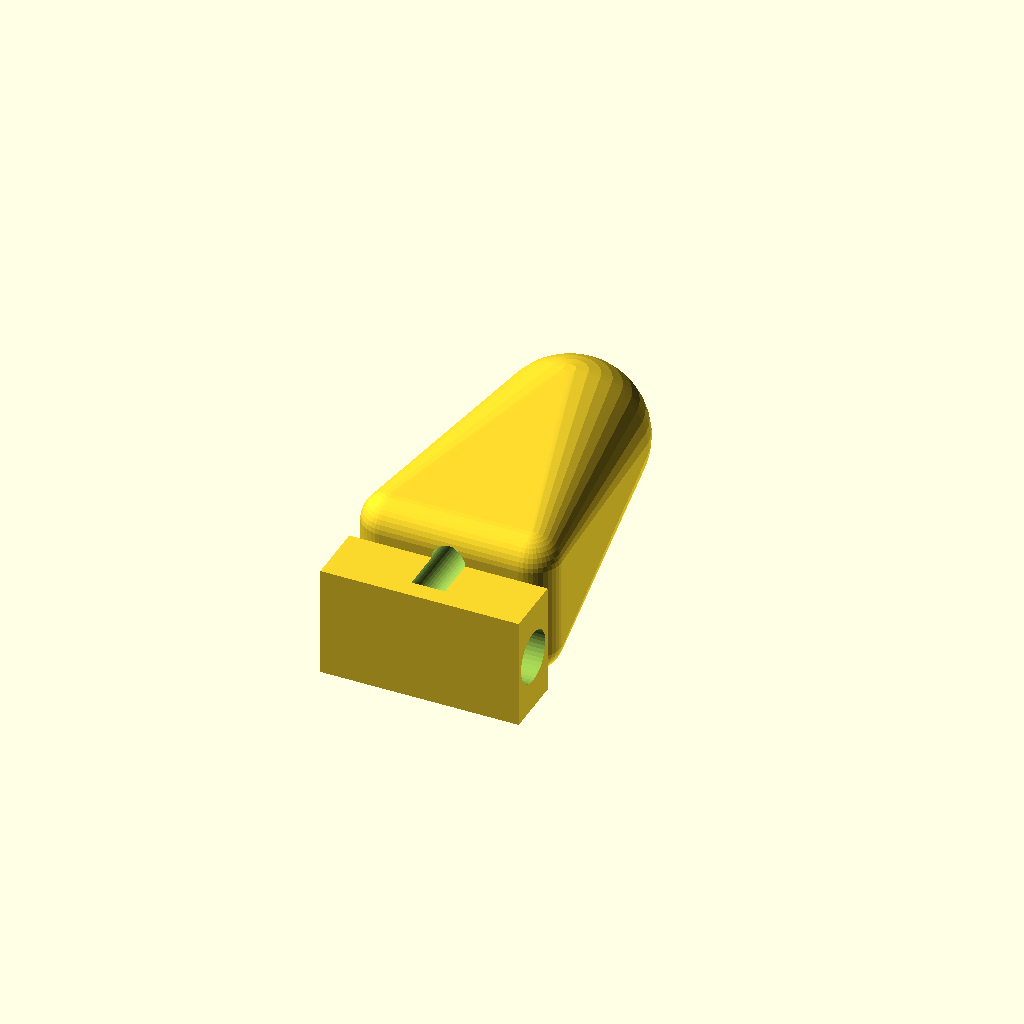
Cell 1: rendered with the file's own defaults.
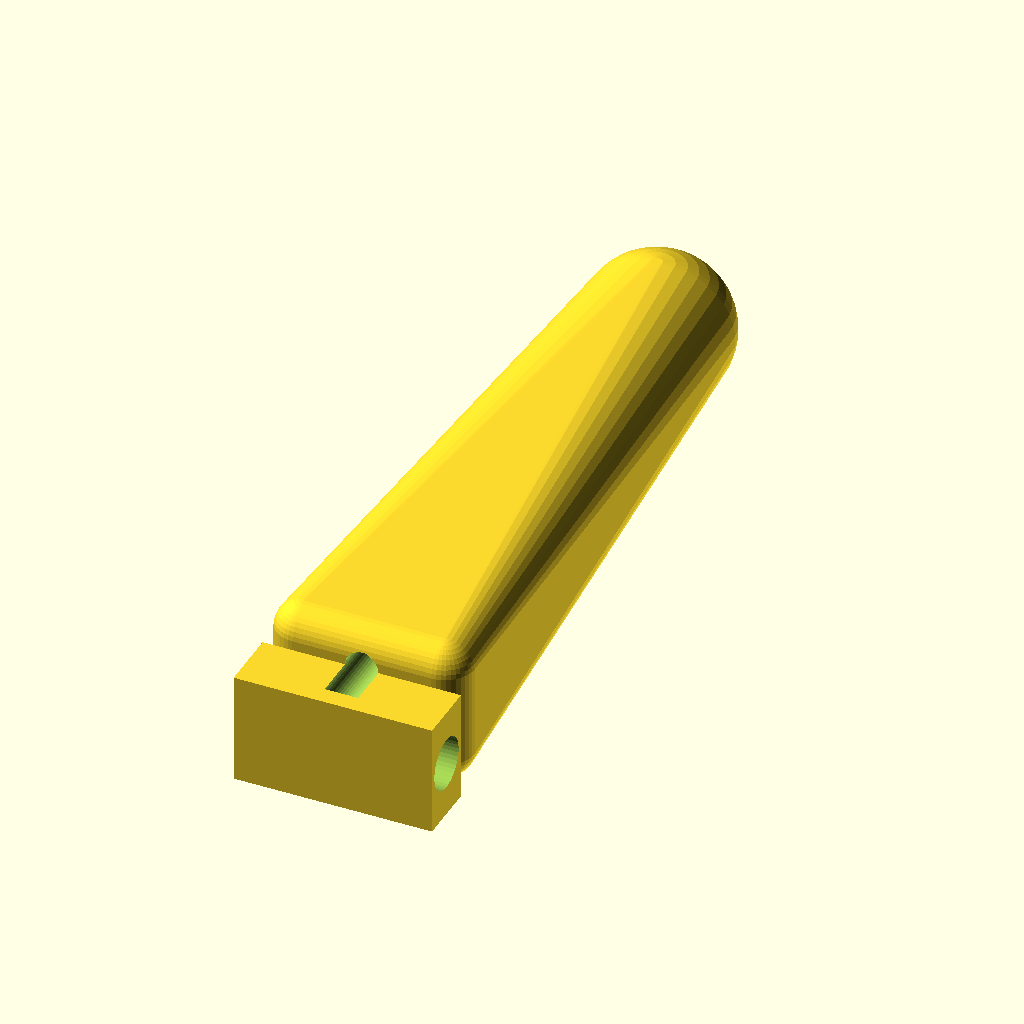
Cell 2 — seg_length set to 30, the other parameters unchanged.
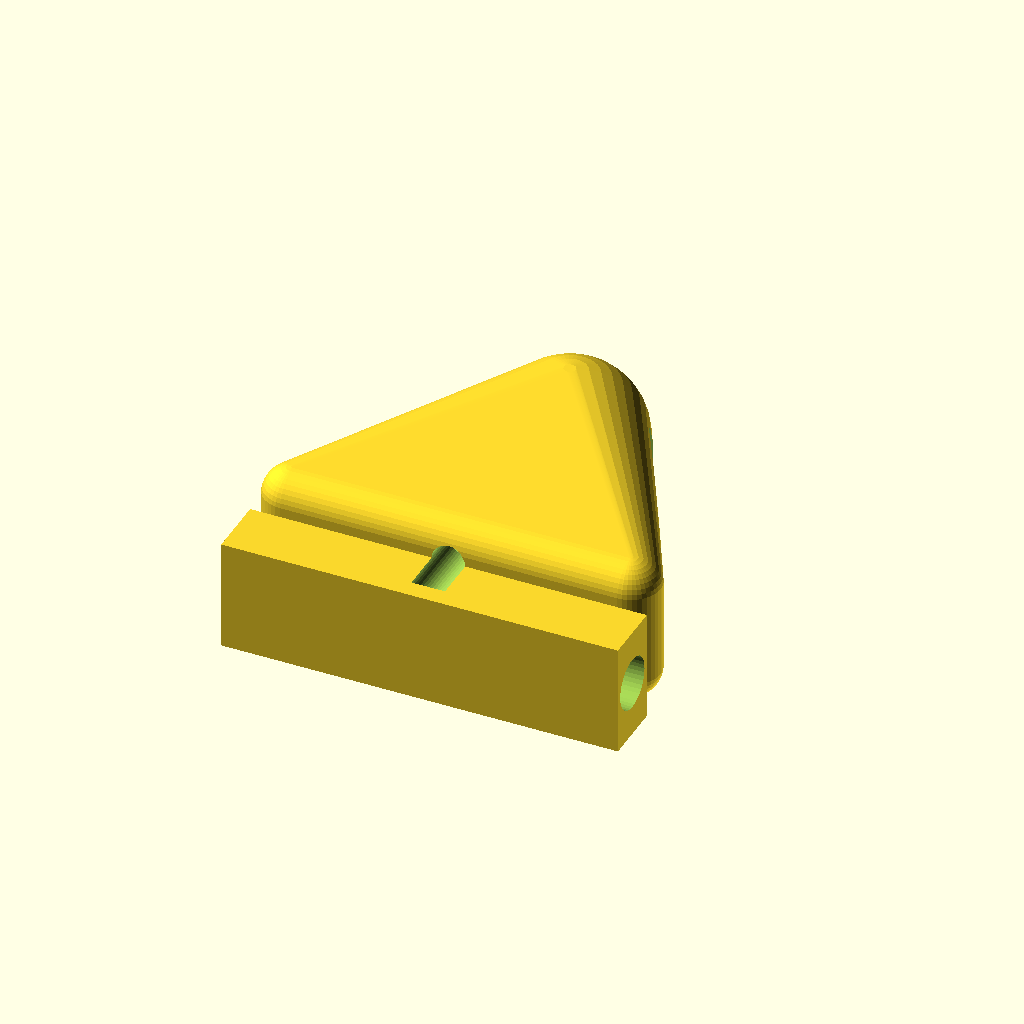
Cell 3: the same model with seg_width = 16.
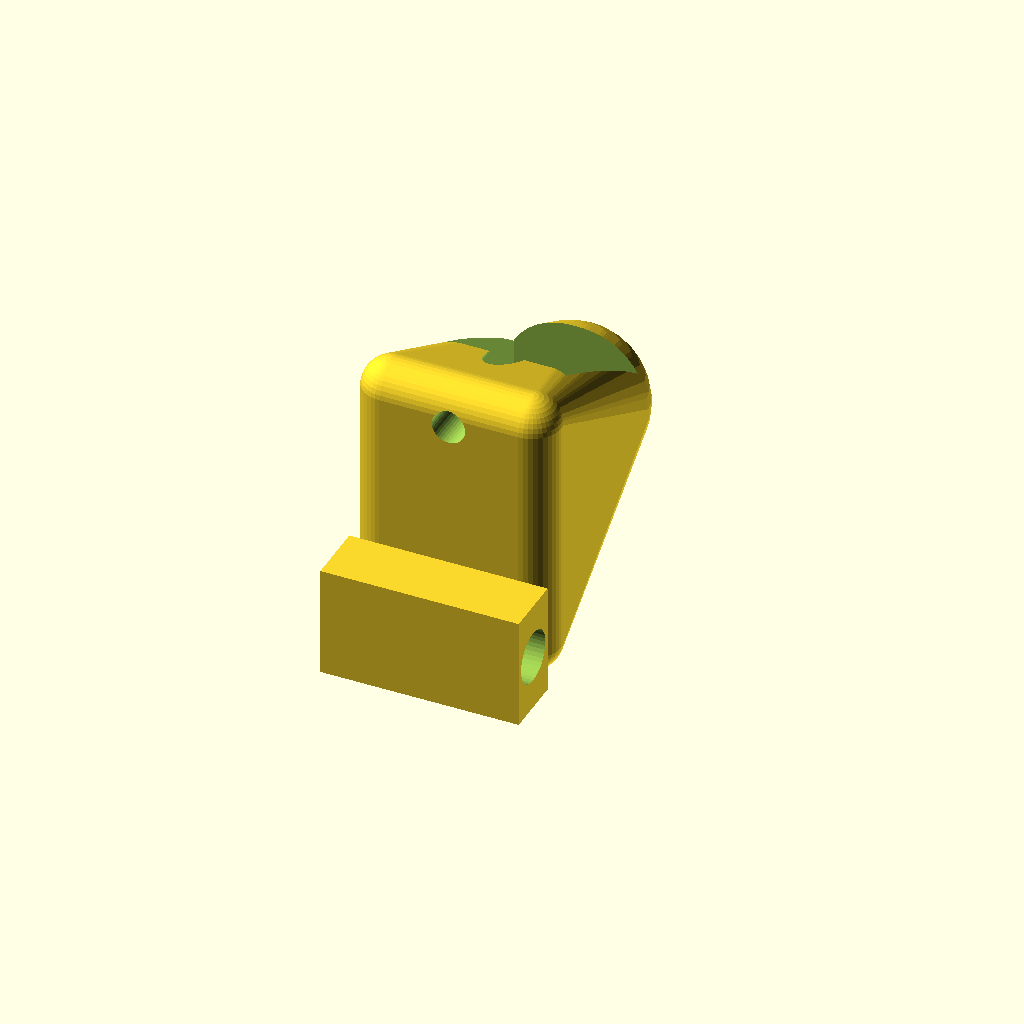
Cell 4: the same model with seg_height = 12.
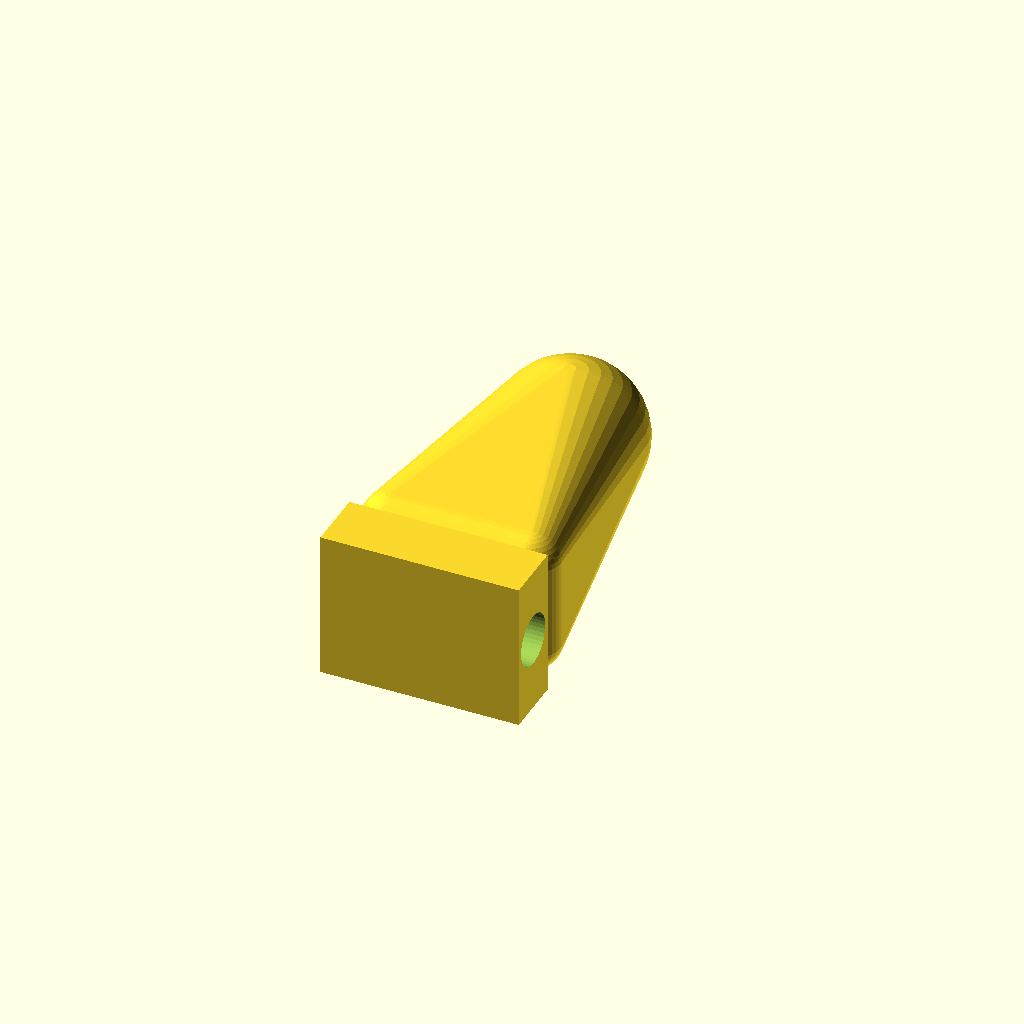
Cell 5 — wall set to 3, the other parameters unchanged.
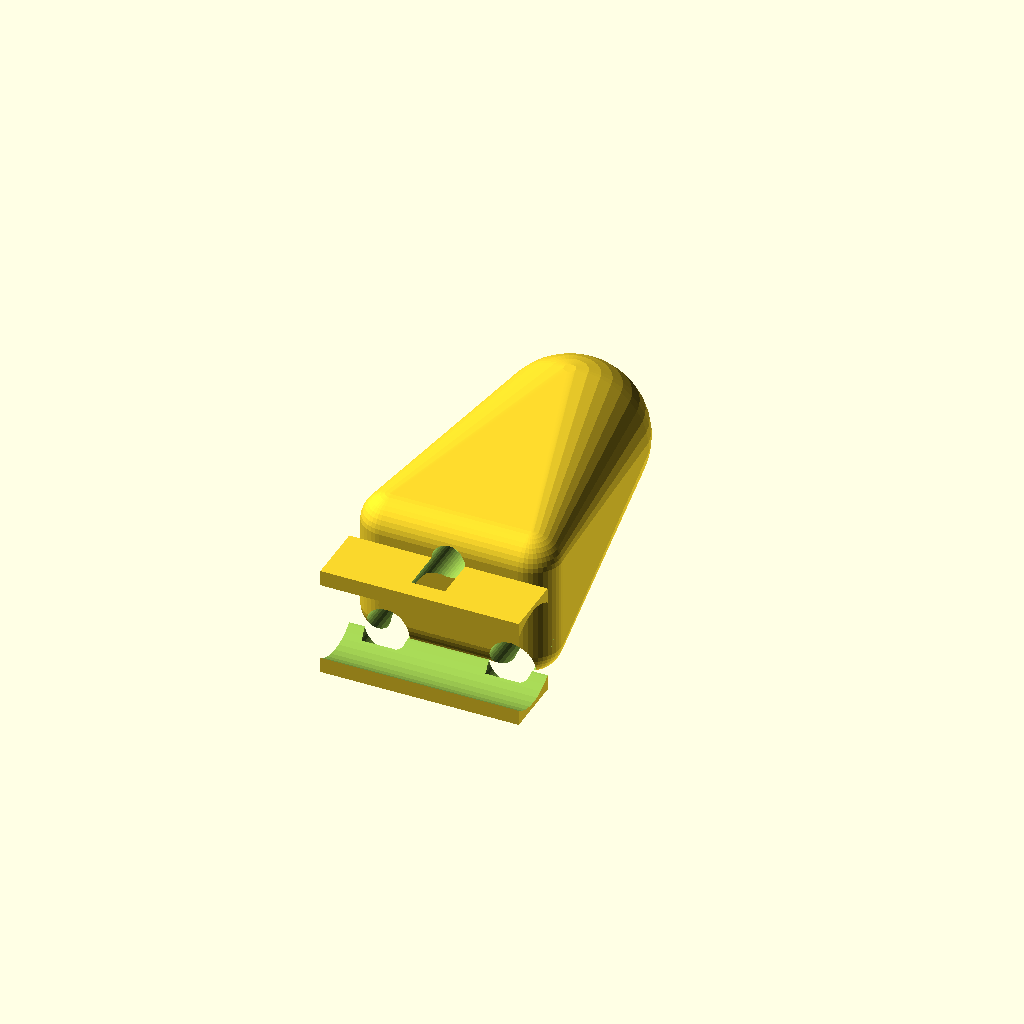
Cell 6: the same model with pin_dia = 4.
One fixed orthographic camera (rotation 55°, 0°, 25°; colour scheme Cornfield) for every cell.
Source of the model, cad/fingers/finger_segment_distal.scad:
// ============================================================
// Distal (Fingertip) Finger Segment — Tendon-Driven Hand
// ============================================================
// Shortest segment with rounded tapered tip.
// One tendon hole on top; two elastic holes on bottom.
// Closed distal end (no female lug needed).
// ============================================================

seg_length  = 15;
seg_width   =  8;
seg_height  =  6;
wall        =  1.5;
pin_dia     =  2.0;
pin_tol     =  0.1;
tendon_dia  =  1.35;
elastic_dia =  1.75;
elastic_sep =  5;
lug_h       =  3;
lug_w       =  2.5;
tip_r       =  4;    // mm — rounded tip sphere radius
corner_r    =  1.2;

$fn = 40;

pin_r    = (pin_dia + pin_tol) / 2;
body_len = seg_length - lug_w;   // only one lug (proximal end)

module proximal_lug() {
    difference() {
        translate([-seg_width/2, 0, 0])
            cube([seg_width, lug_w, lug_h + wall]);
        translate([0, lug_w/2, (lug_h + wall)/2])
            rotate([0, 90, 0])
                cylinder(r = pin_r, h = seg_width + 1, center = true);
    }
}

module tapered_body() {
    // Body tapers in width from proximal to distal end
    hull() {
        translate([0, -body_len/2 + corner_r, seg_height/2])
            minkowski() {
                cube([seg_width - 2*corner_r, 0.01, seg_height - 2*corner_r], center = true);
                sphere(r = corner_r);
            }
        translate([0, body_len/2 - tip_r/2, seg_height/4 + tip_r/2])
            sphere(r = tip_r/2 + 1);
    }
}

difference() {
    union() {
        tapered_body();
        translate([0, -body_len/2 - lug_w, 0])
            proximal_lug();
    }

    // Tendon channel (top, running toward tip)
    translate([0, 0, seg_height - wall])
        rotate([90, 0, 0])
            cylinder(r = tendon_dia/2, h = seg_length + 1, center = true);

    // Elastic holes (bottom)
    for (dx = [-elastic_sep/2, elastic_sep/2]) {
        translate([dx, 0, wall/2])
            rotate([90, 0, 0])
                cylinder(r = elastic_dia/2, h = body_len + 1, center = true);
    }

    // Hollow interior
    translate([0, 0, wall + (seg_height - 2*wall)/2])
        cube([seg_width - 2*wall,
              body_len - 2*wall,
              seg_height - 2*wall], center = true);
}
Customizer parameters (derived from the source; name, type, default, range or options):
seg_length: number, default 15
seg_width: number, default 8
seg_height: number, default 6
wall: number, default 1.5
pin_dia: number, default 2
pin_tol: number, default 0.1
tendon_dia: number, default 1.35
elastic_dia: number, default 1.75
elastic_sep: number, default 5
lug_h: number, default 3
lug_w: number, default 2.5
tip_r: number, default 4
corner_r: number, default 1.2
